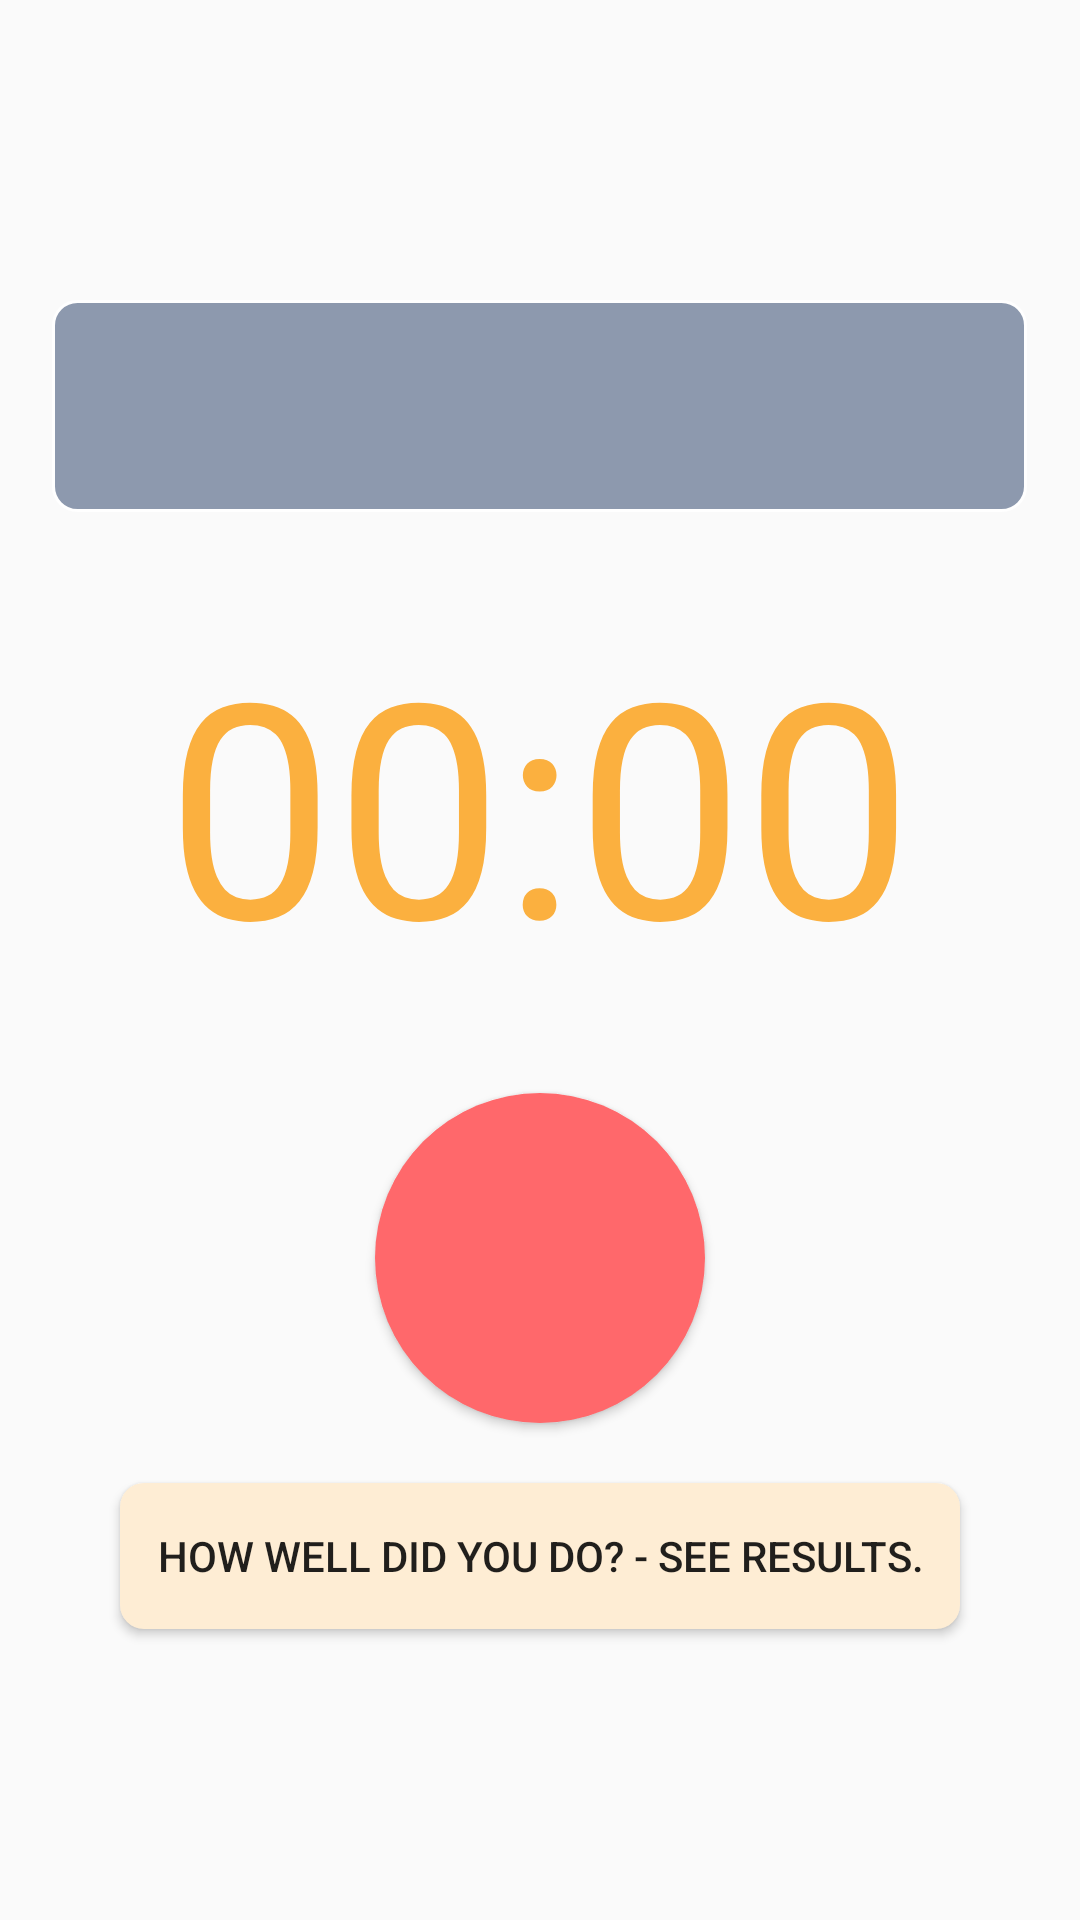

This screen was rendered from an Android layout file. Write that file and the resources it references.
<!-- AndroidManifest.xml: application theme AppTheme -->
<!-- res/layout/content_start_speech.xml -->
<?xml version="1.0" encoding="utf-8"?>
<LinearLayout xmlns:android="http://schemas.android.com/apk/res/android"
    android:layout_width="fill_parent"
    android:layout_height="fill_parent"
    android:orientation="vertical"
    android:weightSum="1">



    <ProgressBar
        android:id="@+id/progressBar"
        style="?android:attr/progressBarStyleHorizontal"
        android:layout_width="325dp"
        android:layout_height="70dp"
        android:layout_gravity="center_horizontal"
        android:max="4000"
        android:layout_marginTop="100dp"
        android:progressDrawable="@drawable/progressbar"
        android:layout_weight="0.01" />

    <Chronometer
        android:layout_width="wrap_content"
        android:layout_height="wrap_content"
        android:id="@+id/chronometer1"
        android:layout_gravity="center_horizontal"
        android:layout_weight="0.01"
        android:layout_marginTop="30dp"
        android:textSize="100dp"
        android:textColor="#fbb03f"/>


    <Button
        android:id="@+id/button"
        android:layout_width="110dp"
        android:layout_height="110dp"
        android:textSize="20dp"
        android:layout_marginTop="30dp"
        android:background="@drawable/round"
        android:layout_gravity="center_horizontal"/>

    <Button
        android:layout_width="280dp"
        android:layout_height="wrap_content"
        android:text="How well did you do? - See Results."
        android:background="@drawable/round3"
        android:layout_marginTop="20dp"
        android:id="@+id/button11"
        android:layout_gravity="center_horizontal"
        android:layout_weight="0.01" />

</LinearLayout>
<!-- resources referenced by this layout -->
<resources>
  <!-- drawable progressbar (drawable) -->
  <layer-list xmlns:android="http://schemas.android.com/apk/res/android" >
  
      <item android:id="@android:id/background">
          <shape>
              <corners android:radius="8dp" />
  
              <gradient
                  android:endColor="#8D99AE"
                  android:startColor="#8D99AE" />
  
              <stroke
                  android:width="1dp"
                  android:color="#FFFFFF" />
          </shape>
      </item>
      <item android:id="@android:id/progress">
          <clip>
              <shape>
                  <corners android:radius="8dp" />
  
                  <gradient
                      android:endColor="#FF0000"
                      android:startColor="#00FF00" />
              </shape>
          </clip>
      </item>
  
  </layer-list>
  <!-- drawable round (drawable) -->
  <?xml version="1.0" encoding="utf-8"?>
  <selector xmlns:android="http://schemas.android.com/apk/res/android">
      <item android:state_pressed="false">
          <shape android:shape="oval">
              <solid android:color="#FF686B"/>
          </shape>
      </item>
      <item android:state_pressed="true">
          <shape android:shape="oval">
              <solid android:color="#fbb03f"/>
          </shape>
      </item>
  </selector>
  <!-- drawable round3 (drawable) -->
  <?xml version="1.0" encoding="utf-8"?>
  <shape xmlns:android="http://schemas.android.com/apk/res/android"
      android:shape="rectangle">
      <solid android:color="#feedd4" />
      <corners android:bottomRightRadius="8dp"
          android:bottomLeftRadius="8dp"
          android:topRightRadius="8dp"
          android:topLeftRadius="8dp"/>
  </shape>
  <style name="AppTheme" parent="Theme.AppCompat.Light.DarkActionBar">
          
          <item name="colorPrimary">@color/colorPrimary</item>
          <item name="colorPrimaryDark">@color/colorPrimaryDark</item>
          <item name="colorAccent">@color/colorAccent</item>
      </style>
  <color name="colorPrimary">#3F51B5</color>
  <color name="colorPrimaryDark">#303F9F</color>
  <color name="colorAccent">#FF4081</color>
</resources>
